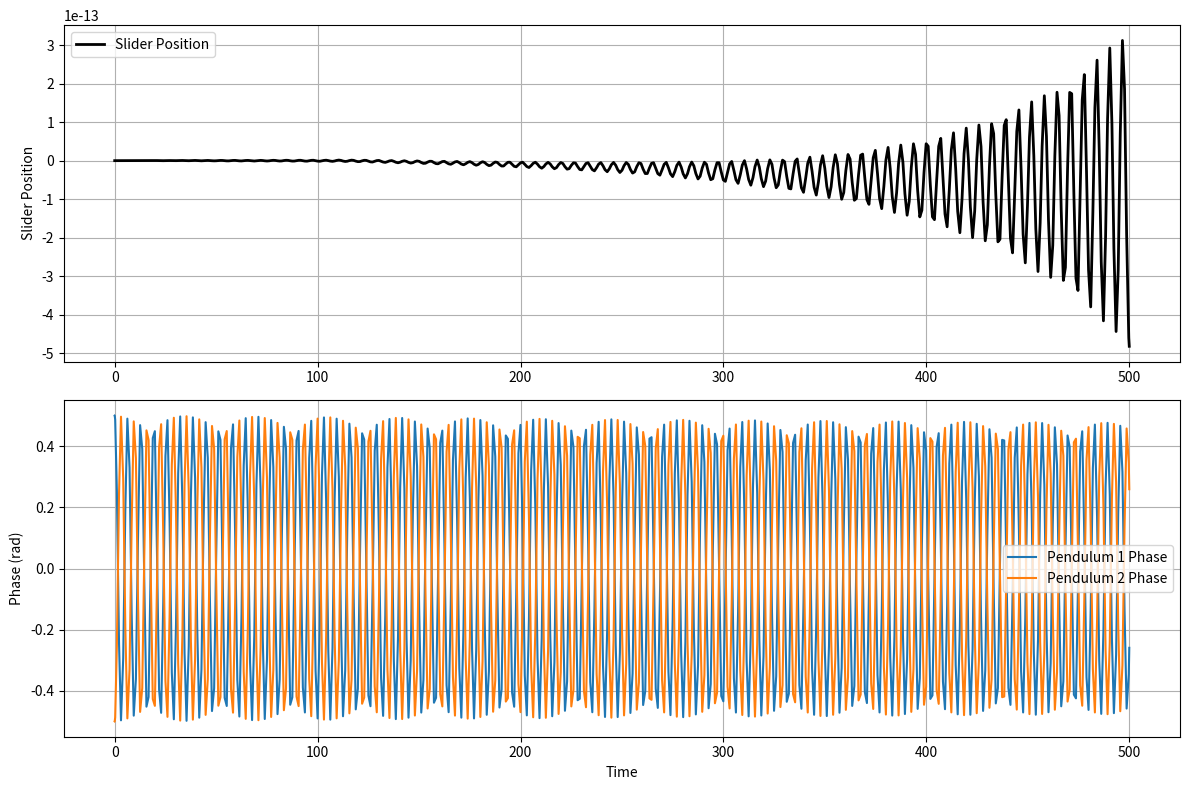

Generate this figure with matplotlib:

import numpy as np
from scipy.integrate import solve_ivp
import matplotlib.pyplot as plt


class Pendulum_on_SlidingPlatform():
    def __init__(self,nPendulums,g = 9.8):
        #Assume the pendulum have same masses/radius, Ill add more functions later
        self.nPendulums = nPendulums   #Int, Number of pendulums
        self.L = np.zeros(nPendulums) #Length of each pendulum, WIP
        self.M = np.zeros(nPendulums) #Mass of each pendulum, WIP
        self.SliderM = 100 #Platform mass
        self.TotalM = self.SliderM #Total Mass
        for i in range(self.nPendulums):
            self.L[i] = 10
            self.M[i] = 1
            self.TotalM += 1

        self.g = g

        self.statedim = 2+2*self.nPendulums
        
    def equations(self, t, state):
        #States contain Phase and location for each pendulum and slider
        # SliderX, SliderV, Phase0, PhaseVelocity0.... etc

        SliderX = state[0]
        SliderV = state[1]

        PhaseStates = []
        for i in range(self.nPendulums):
            idx = 2 + 2*i
            PhaseStates.append([state[idx], state[idx+1]])
    

        SliderA = 0
       
        #Formula for Platform acceleration
        DenoM = 0
        for i in range(self.nPendulums):
            Phase = PhaseStates[i][0]
            m = self.M[i]
            DenoM += m* np.square(np.sin(Phase))

        for i in range(self.nPendulums):
            Phase = PhaseStates[i][0]
            PhaseV = PhaseStates[i][1]
            m = self.M[i]
            L = self.L[i]
            SliderA += m * np.sin(Phase) * (self.g * np.cos(Phase) + L*PhaseV*PhaseV)/(self.SliderM + DenoM)

        PhaseA = np.zeros(self.nPendulums)

        #Equations for Phase acceleration of each pendulum
        for i in  range(self.nPendulums):
            Phase = PhaseStates[i][0]
            PhaseV = PhaseStates[i][1]
            m = self.M[i]
            L = self.L[i]
            PhaseA[i] = -self.g/L *np.sin(Phase) - SliderA/L*np.cos(Phase)

        #New state
        dstate = np.zeros(self.statedim)
        dstate[0] = SliderV
        dstate[1] = SliderA

        for i in range(self.nPendulums):
            idx = 2 + 2*i
            dstate[idx] = PhaseStates[i][1]      
            dstate[idx+1] = PhaseA[i]            
    
        return dstate  


    def simulate(self, t_span,Pendulum_Initial_position, Pendulum_Initial_velocity,Platform_initial_velocity):
        
        initial_conditions = []
        initial_conditions.append(0) #Platform initial position
        initial_conditions.append(Platform_initial_velocity)
        
        for i in range(len(Pendulum_Initial_position)):
            initial_conditions.append(Pendulum_Initial_position[i])
            initial_conditions.append(Pendulum_Initial_velocity[i])
        
        


        #Solveivp based on function Equation()
        sol = solve_ivp(self.equations, t_span, initial_conditions, 
                       method='RK45', dense_output=True)
        return sol


    def plot_trajectories(self, sol, figsize=(12, 8)):
        fig, axes = plt.subplots(2, 1, figsize=figsize)
        
        t = sol.t
        slider_x = sol.y[0, :]
        slider_v = sol.y[1, :]
        

        axes[0].plot(t, slider_x, 'k-', label='Slider Position', linewidth=2)
        axes[0].set_ylabel('Slider Position')
        axes[0].legend()
        axes[0].grid(True)
        

        for i in range(self.nPendulums):
            idx = 2 + 2*i
            phase = sol.y[idx, :]
            phase_norm = (phase + np.pi) % (2 * np.pi) - np.pi
            axes[1].plot(t, phase_norm, label=f'Pendulum {i+1} Phase')
        
        axes[1].set_xlabel('Time')
        axes[1].set_ylabel('Phase (rad)')
        axes[1].legend()
        axes[1].grid(True)
        
        plt.tight_layout()
        plt.show()
        return fig, axes
    

    def plot_phase_space(self, sol, figsize=(12, 4)):
        if self.nPendulums == 1:
            fig, ax = plt.subplots(1, 1, figsize=(8, 6))
            idx = 2
            phase = sol.y[idx, :]
            phase_v = sol.y[idx+1, :]
            ax.plot(phase, phase_v, 'b-', alpha=0.7)
            ax.set_xlabel('Phase')
            ax.set_ylabel('Angular Velocity')
            ax.set_title('Phase Space')
            ax.grid(True)
        else:
            fig, axes = plt.subplots(1, self.nPendulums, figsize=(4*self.nPendulums, 4))
            for i in range(self.nPendulums):
                idx = 2 + 2*i
                phase = sol.y[idx, :]
                phase_v = sol.y[idx+1, :]
                axes[i].plot(phase, phase_v, 'b-', alpha=0.7)
                axes[i].set_xlabel(f'Phase {i+1}')
                axes[i].set_ylabel(f'Angular Velocity {i+1}')
                axes[i].grid(True)
        
        plt.tight_layout()
        return fig


model = Pendulum_on_SlidingPlatform(2)
Pendulum_Initial_positon0 = [0.5,-0.5]
Pendulum_Initial_velocity0 = [0,0]
Platform_initial_velocity0 = 0


solution = model.simulate((0,500), Pendulum_Initial_positon0, Pendulum_Initial_velocity0,Platform_initial_velocity0 )
model.plot_trajectories(solution)
